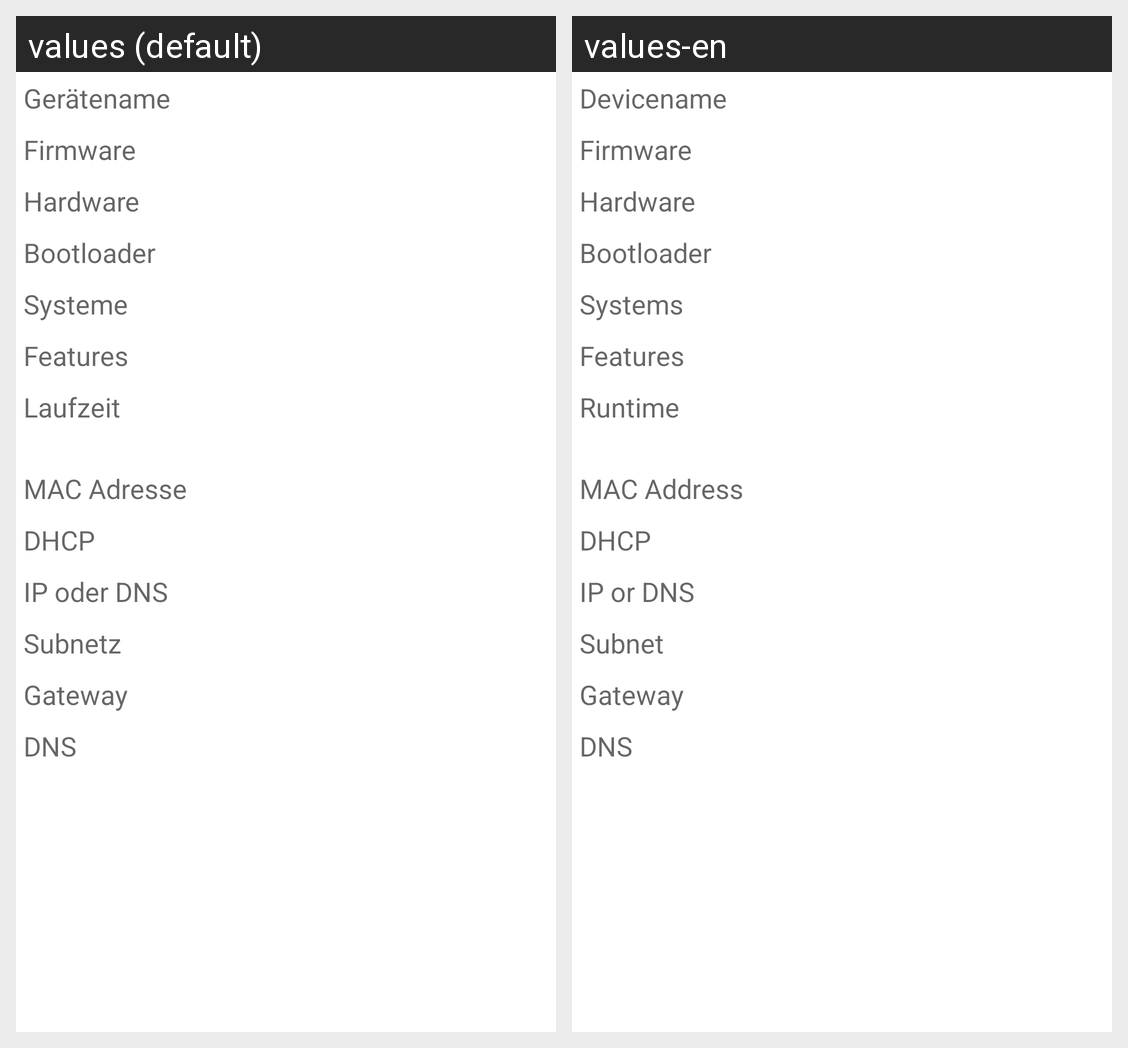

For this localized Android screen grid, give each drawn string resource with its value in every locale shown.
Android screen res/layout/activity_information.xml rendered under 2 locales, left to right: values (default), values-en. Device: Nexus 5 (rendered at 1080×1920; each locale shown at half size, 540×960, under a caption strip naming it); theme AppTheme.
Strings drawn on this screen, with the default value and each locale's value (text and hints the layout hard-codes, and strings that could not be matched under every locale, appear in the picture but are not listed):

geraetename
  values: Gerätename
  values-en: Devicename

firmware
  values: Firmware
  values-en: Firmware

hardware
  values: Hardware
  values-en: Hardware

bootloader
  values: Bootloader
  values-en: Bootloader

systeme
  values: Systeme
  values-en: Systems

features
  values: Features
  values-en: Features

laufzeit
  values: Laufzeit
  values-en: Runtime

mac
  values: MAC Adresse
  values-en: MAC Address

dhcp
  values: DHCP
  values-en: DHCP

ip_oder_dns
  values: IP oder DNS
  values-en: IP or DNS

subnet
  values: Subnetz
  values-en: Subnet

gateway
  values: Gateway
  values-en: Gateway

dns
  values: DNS
  values-en: DNS
